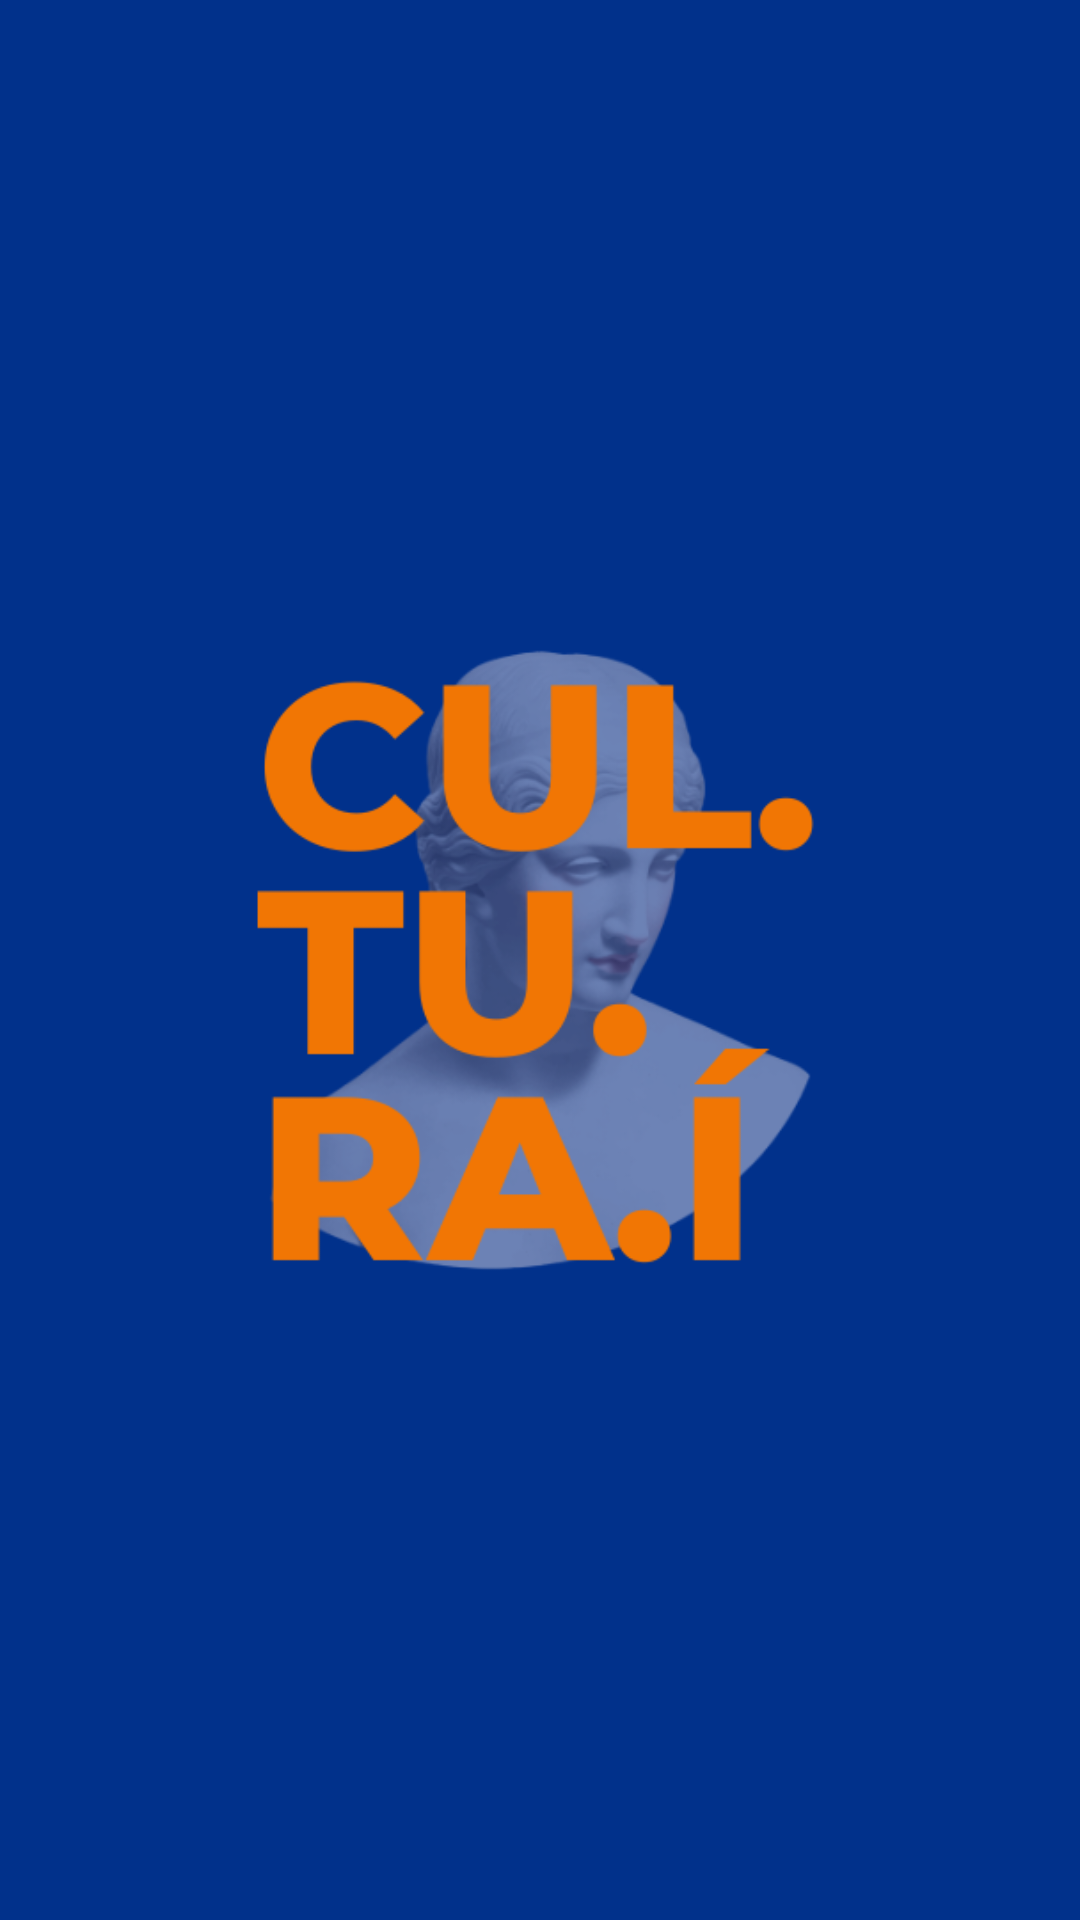

This screen was rendered from an Android layout file. Write that file and the resources it references.
<!-- AndroidManifest.xml: application theme Theme.MyApp -->
<!-- res/layout/activity_onboarding.xml -->
<?xml version="1.0" encoding="utf-8"?>
<androidx.constraintlayout.widget.ConstraintLayout xmlns:android="http://schemas.android.com/apk/res/android"
    xmlns:app="http://schemas.android.com/apk/res-auto"
    xmlns:tools="http://schemas.android.com/tools"
    android:layout_width="match_parent"
    android:layout_height="match_parent"
    android:background="#01318B"
    tools:context=".OnboardingActivity">

    <ImageView
        android:id="@+id/imgOnboarding"
        android:layout_width="0dp"
        android:layout_height="wrap_content"
        android:layout_marginStart="32dp"
        android:layout_marginTop="292dp"
        android:layout_marginEnd="32dp"
        android:layout_marginBottom="292dp"
        app:layout_constraintBottom_toBottomOf="parent"
        app:layout_constraintEnd_toEndOf="parent"
        app:layout_constraintStart_toStartOf="parent"
        app:layout_constraintTop_toTopOf="parent"
        app:srcCompat="@drawable/gnose" />
</androidx.constraintlayout.widget.ConstraintLayout>
<!-- resources referenced by this layout -->
<resources>
  <style name="Theme.MyApp" parent="Base.Theme.MyApp" />
  <color name="blue_500">#01318b</color>
  <color name="purple_700">#3700b3</color>
  <color name="orange_500">#f17604</color>
  <color name="green_500">#018786</color>
  <color name="white_50">#ffffff</color>
  <color name="red_600">#f30502</color>
  <color name="black_900">#220000</color>
  <style name="TextAppearance.MyTheme.Headline2" parent="TextAppearance.MaterialComponents.Headline2">
          <item name="fontFamily">@font/montserrat</item>
          <item name="android:fontFamily">@font/montserrat</item>
      </style>
  <style name="TextAppearance.MyTheme.Headline3" parent="TextAppearance.MaterialComponents.Headline3">
          <item name="fontFamily">@font/montserrat</item>
          <item name="android:fontFamily">@font/montserrat</item>
      </style>
  <style name="TextAppearance.MyTheme.Headline4" parent="TextAppearance.MaterialComponents.Headline4">
          <item name="fontFamily">@font/montserrat</item>
          <item name="android:fontFamily">@font/montserrat</item>
      </style>
  <style name="TextAppearance.MyTheme.Headline5" parent="TextAppearance.MaterialComponents.Headline5">
          <item name="fontFamily">@font/montserrat</item>
          <item name="android:fontFamily">@font/montserrat</item>
      </style>
  <style name="TextAppearance.MyTheme.Headline6" parent="TextAppearance.MaterialComponents.Headline6">
          <item name="fontFamily">@font/montserrat</item>
          <item name="android:fontFamily">@font/montserrat</item>
      </style>
  <style name="TextAppearance.MyTheme.Subtitle1" parent="TextAppearance.MaterialComponents.Subtitle1">
          <item name="fontFamily">@font/montserrat</item>
          <item name="android:fontFamily">@font/montserrat</item>
      </style>
  <style name="TextAppearance.MyTheme.Subtitle2" parent="TextAppearance.MaterialComponents.Subtitle2">
          <item name="fontFamily">@font/montserrat</item>
          <item name="android:fontFamily">@font/montserrat</item>
      </style>
  <style name="TextAppearance.MyTheme.Body1" parent="TextAppearance.MaterialComponents.Body1">
          <item name="fontFamily">@font/montserrat</item>
          <item name="android:fontFamily">@font/montserrat</item>
      </style>
  <style name="TextAppearance.MyTheme.Body2" parent="TextAppearance.MaterialComponents.Body2">
          <item name="fontFamily">@font/montserrat</item>
          <item name="android:fontFamily">@font/montserrat</item>
      </style>
  <style name="TextAppearance.MyTheme.Button" parent="TextAppearance.MaterialComponents.Button">
          <item name="fontFamily">@font/montserrat</item>
          <item name="android:fontFamily">@font/montserrat</item>
      </style>
  <style name="TextAppearance.MyTheme.Caption" parent="TextAppearance.MaterialComponents.Caption">
          <item name="fontFamily">@font/montserrat</item>
          <item name="android:fontFamily">@font/montserrat</item>
      </style>
  <style name="TextAppearance.MyTheme.Overline" parent="TextAppearance.MaterialComponents.Overline">
          <item name="fontFamily">@font/montserrat</item>
          <item name="android:fontFamily">@font/montserrat</item>
      </style>
  <style name="ShapeAppearance.MyTheme.SmallComponent" parent="ShapeAppearance.MaterialComponents.SmallComponent">
          <item name="cornerSize">20dp</item>
          <item name="cornerFamily">rounded</item>
      </style>
  <style name="ShapeAppearance.MyTheme.MediumComponent" parent="ShapeAppearance.MaterialComponents.MediumComponent">
          <item name="cornerSize">20dp</item>
          <item name="cornerFamily">rounded</item>
      </style>
  <style name="ShapeAppearance.MyTheme.LargeComponent" parent="ShapeAppearance.MaterialComponents.LargeComponent">
          <item name="cornerSize">0dp</item>
          <item name="cornerFamily">rounded</item>
      </style>
</resources>
